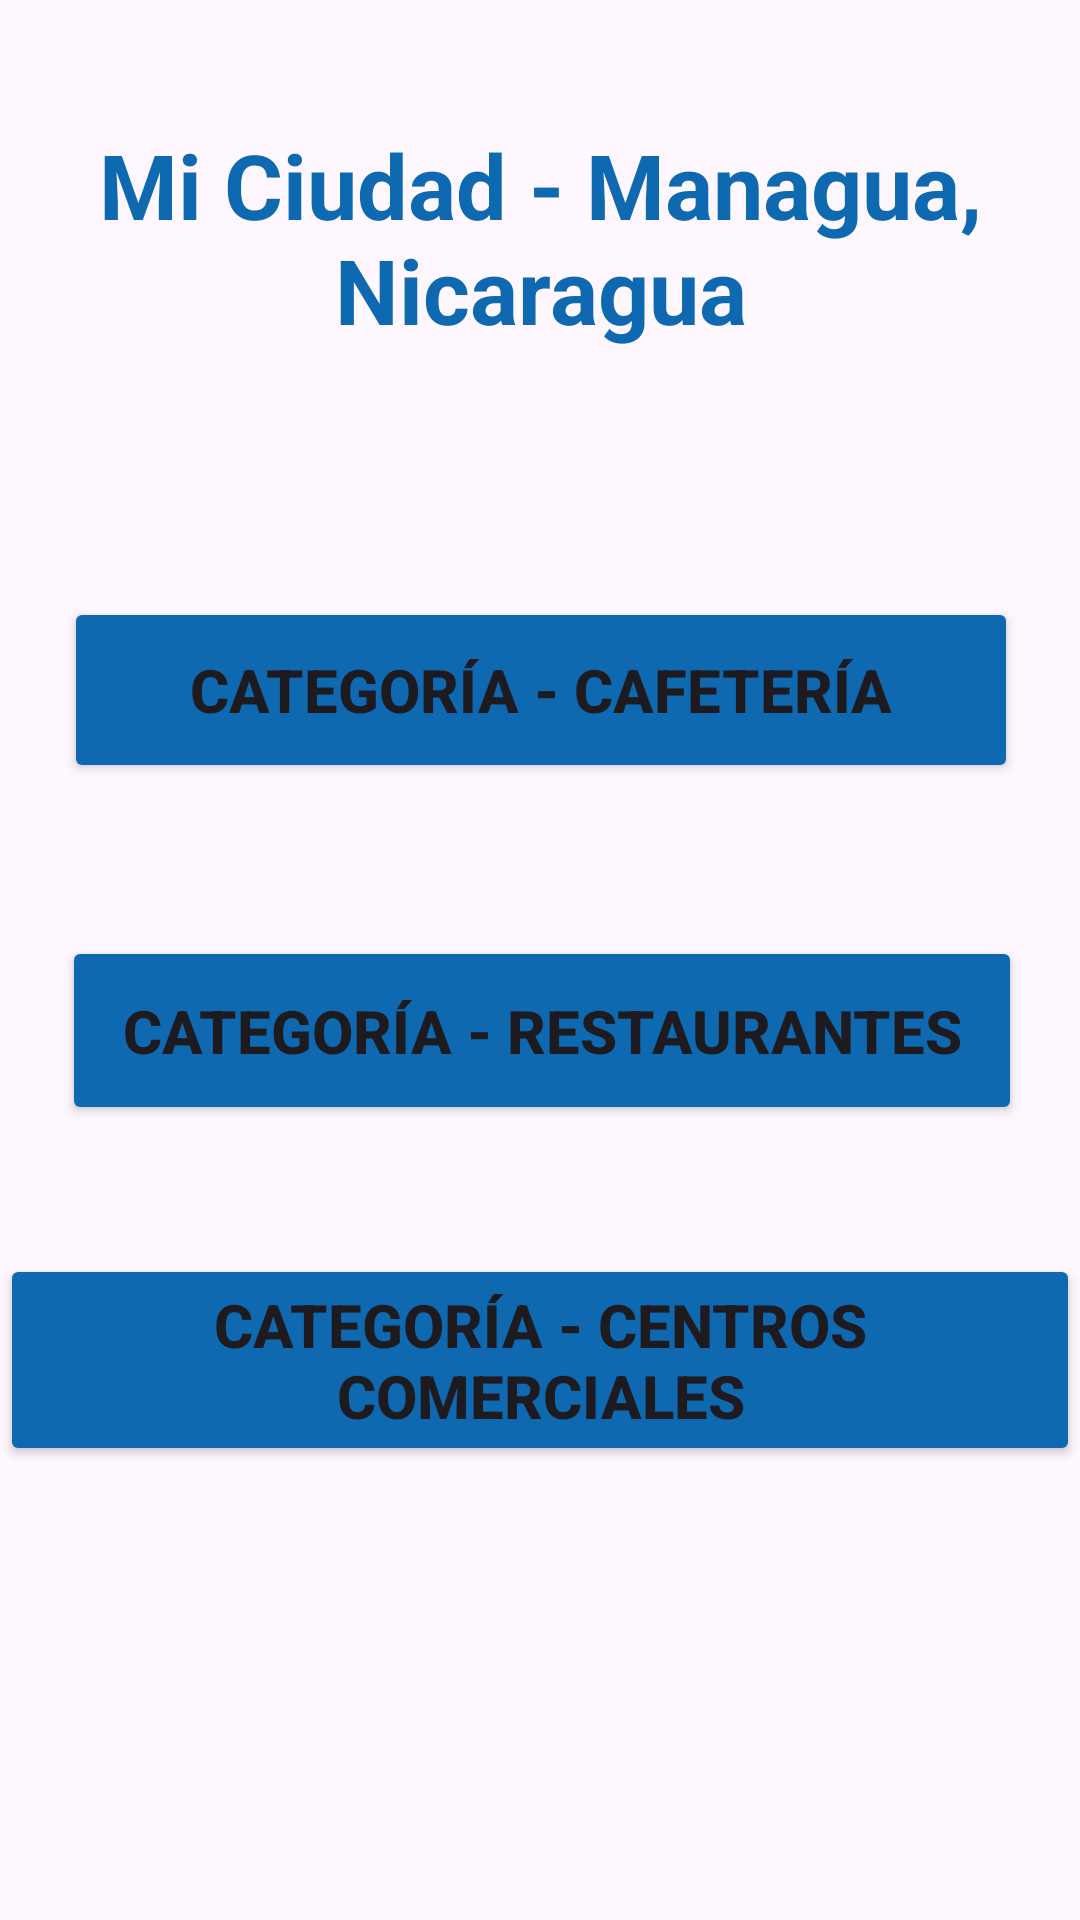

Here is an Android app screen rendered from its layout file. Give the layout XML and the strings, colors and styles it references.
<!-- AndroidManifest.xml: application theme Theme.MyCityNic -->
<!-- res/layout/activity_main.xml -->
<?xml version="1.0" encoding="utf-8"?>
<androidx.constraintlayout.widget.ConstraintLayout xmlns:android="http://schemas.android.com/apk/res/android"
    xmlns:app="http://schemas.android.com/apk/res-auto"
    xmlns:tools="http://schemas.android.com/tools"
    android:layout_width="match_parent"
    android:layout_height="match_parent"
    tools:context=".MainActivity"
    >

    <TextView
        android:id="@+id/textViewcity"
        android:layout_width="wrap_content"
        android:layout_height="wrap_content"
        android:text="Mi Ciudad - Managua, Nicaragua"
        android:textAlignment="center"
        android:textColor="#0E69B1"
        android:textSize="30sp"
        android:textStyle="bold"
        app:layout_constraintBottom_toBottomOf="parent"
        app:layout_constraintEnd_toEndOf="parent"
        app:layout_constraintHorizontal_bias="0.0"
        app:layout_constraintStart_toStartOf="parent"
        app:layout_constraintTop_toTopOf="parent"
        app:layout_constraintVertical_bias="0.073" />

    <Button
        android:id="@+id/buttoncafe"
        android:layout_width="318dp"
        android:layout_height="62dp"
        android:layout_marginTop="32dp"
        android:backgroundTint="#0E69B1"
        android:text="Categoría - Cafetería"
        android:textAlignment="center"
        android:textSize="20sp"
        android:textStyle="bold"
        app:layout_constraintBottom_toBottomOf="parent"
        app:layout_constraintEnd_toEndOf="parent"
        app:layout_constraintHorizontal_bias="0.505"
        app:layout_constraintStart_toStartOf="parent"
        app:layout_constraintTop_toBottomOf="@+id/textViewcity"
        app:layout_constraintVertical_bias="0.117" />

    <Button
        android:id="@+id/buttonrestaurantes"
        android:layout_width="320dp"
        android:layout_height="63dp"
        android:layout_marginTop="32dp"
        android:backgroundTint="#0E69B1"
        android:text="Categoría - Restaurantes"
        android:textSize="20sp"
        android:textStyle="bold"
        app:layout_constraintBottom_toBottomOf="parent"
        app:layout_constraintEnd_toEndOf="parent"
        app:layout_constraintHorizontal_bias="0.516"
        app:layout_constraintStart_toStartOf="parent"
        app:layout_constraintTop_toBottomOf="@+id/buttoncafe"
        app:layout_constraintVertical_bias="0.067" />

    <Button
        android:id="@+id/buttoncentrocomercial"
        android:layout_width="wrap_content"
        android:layout_height="wrap_content"
        android:backgroundTint="#0E69B1"
        android:insetBottom="12dp"
        android:text="Categoría - Centros Comerciales"
        android:textAlignment="center"
        android:textSize="20sp"
        android:textStyle="bold"
        app:layout_constraintBottom_toBottomOf="parent"
        app:layout_constraintEnd_toEndOf="parent"
        app:layout_constraintHorizontal_bias="0.516"
        app:layout_constraintStart_toStartOf="parent"
        app:layout_constraintTop_toBottomOf="@+id/buttonrestaurantes"
        app:layout_constraintVertical_bias="0.222" />

</androidx.constraintlayout.widget.ConstraintLayout>
<!-- resources referenced by this layout -->
<resources>
  <style name="Theme.MyCityNic" parent="Base.Theme.MyCityNic" />
  <style name="Base.Theme.MyCityNic" parent="Theme.Material3.DayNight.NoActionBar">
          
          
      </style>
</resources>
